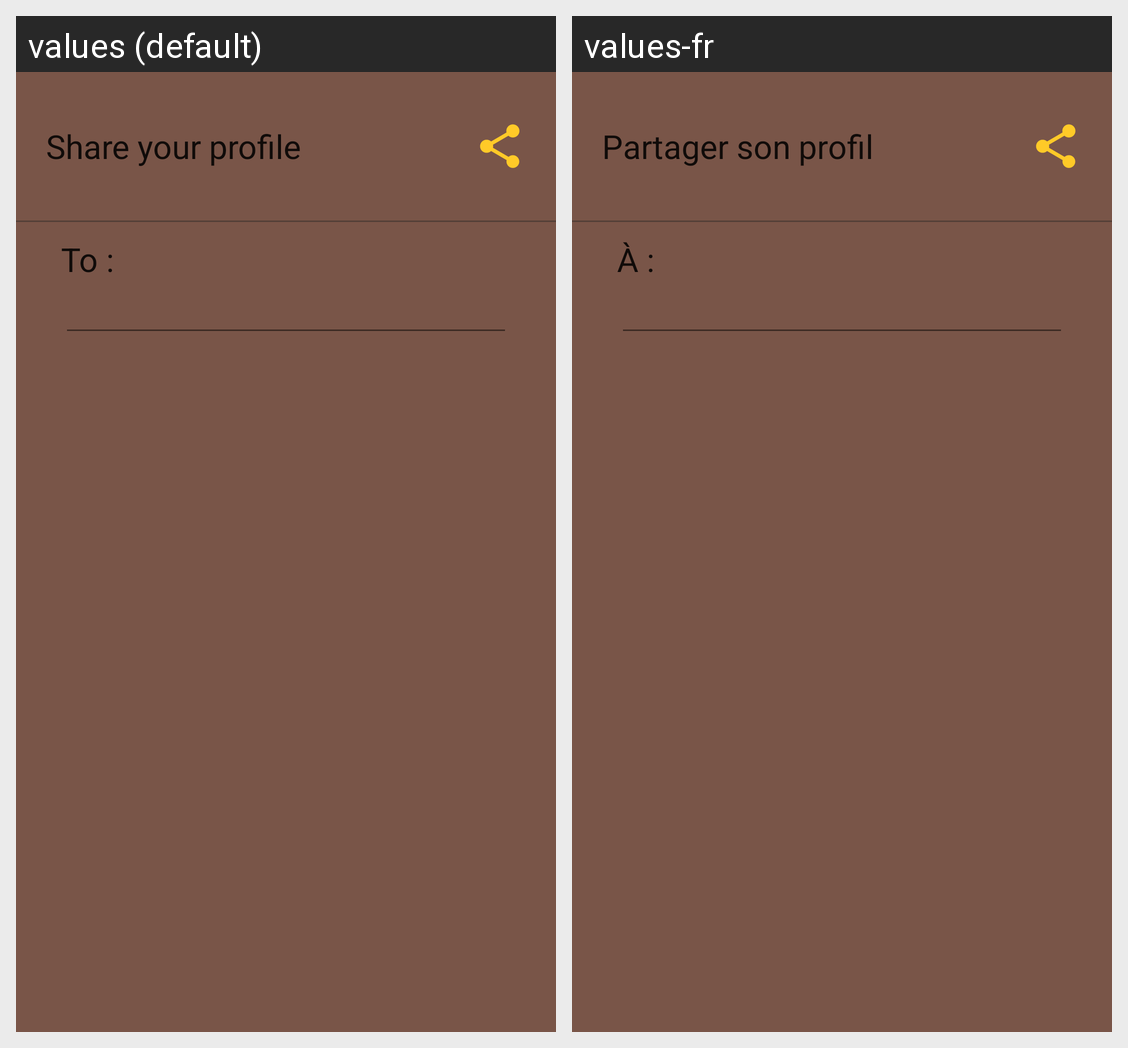

Locale-by-locale string values for the Android screen shown in this grid:
Android screen res/layout/content_share.xml rendered under 2 locales, left to right: values (default), values-fr. Device: Nexus 5 (rendered at 1080×1920; each locale shown at half size, 540×960, under a caption strip naming it); theme ThemeApp.Wow.
Strings drawn on this screen, with the default value and each locale's value (text and hints the layout hard-codes, and strings that could not be matched under every locale, appear in the picture but are not listed):

activity_share_share_your_profile
  values: Share your profile
  values-fr: Partager son profil

activity_share_to
  values: To :
  values-fr: À :
